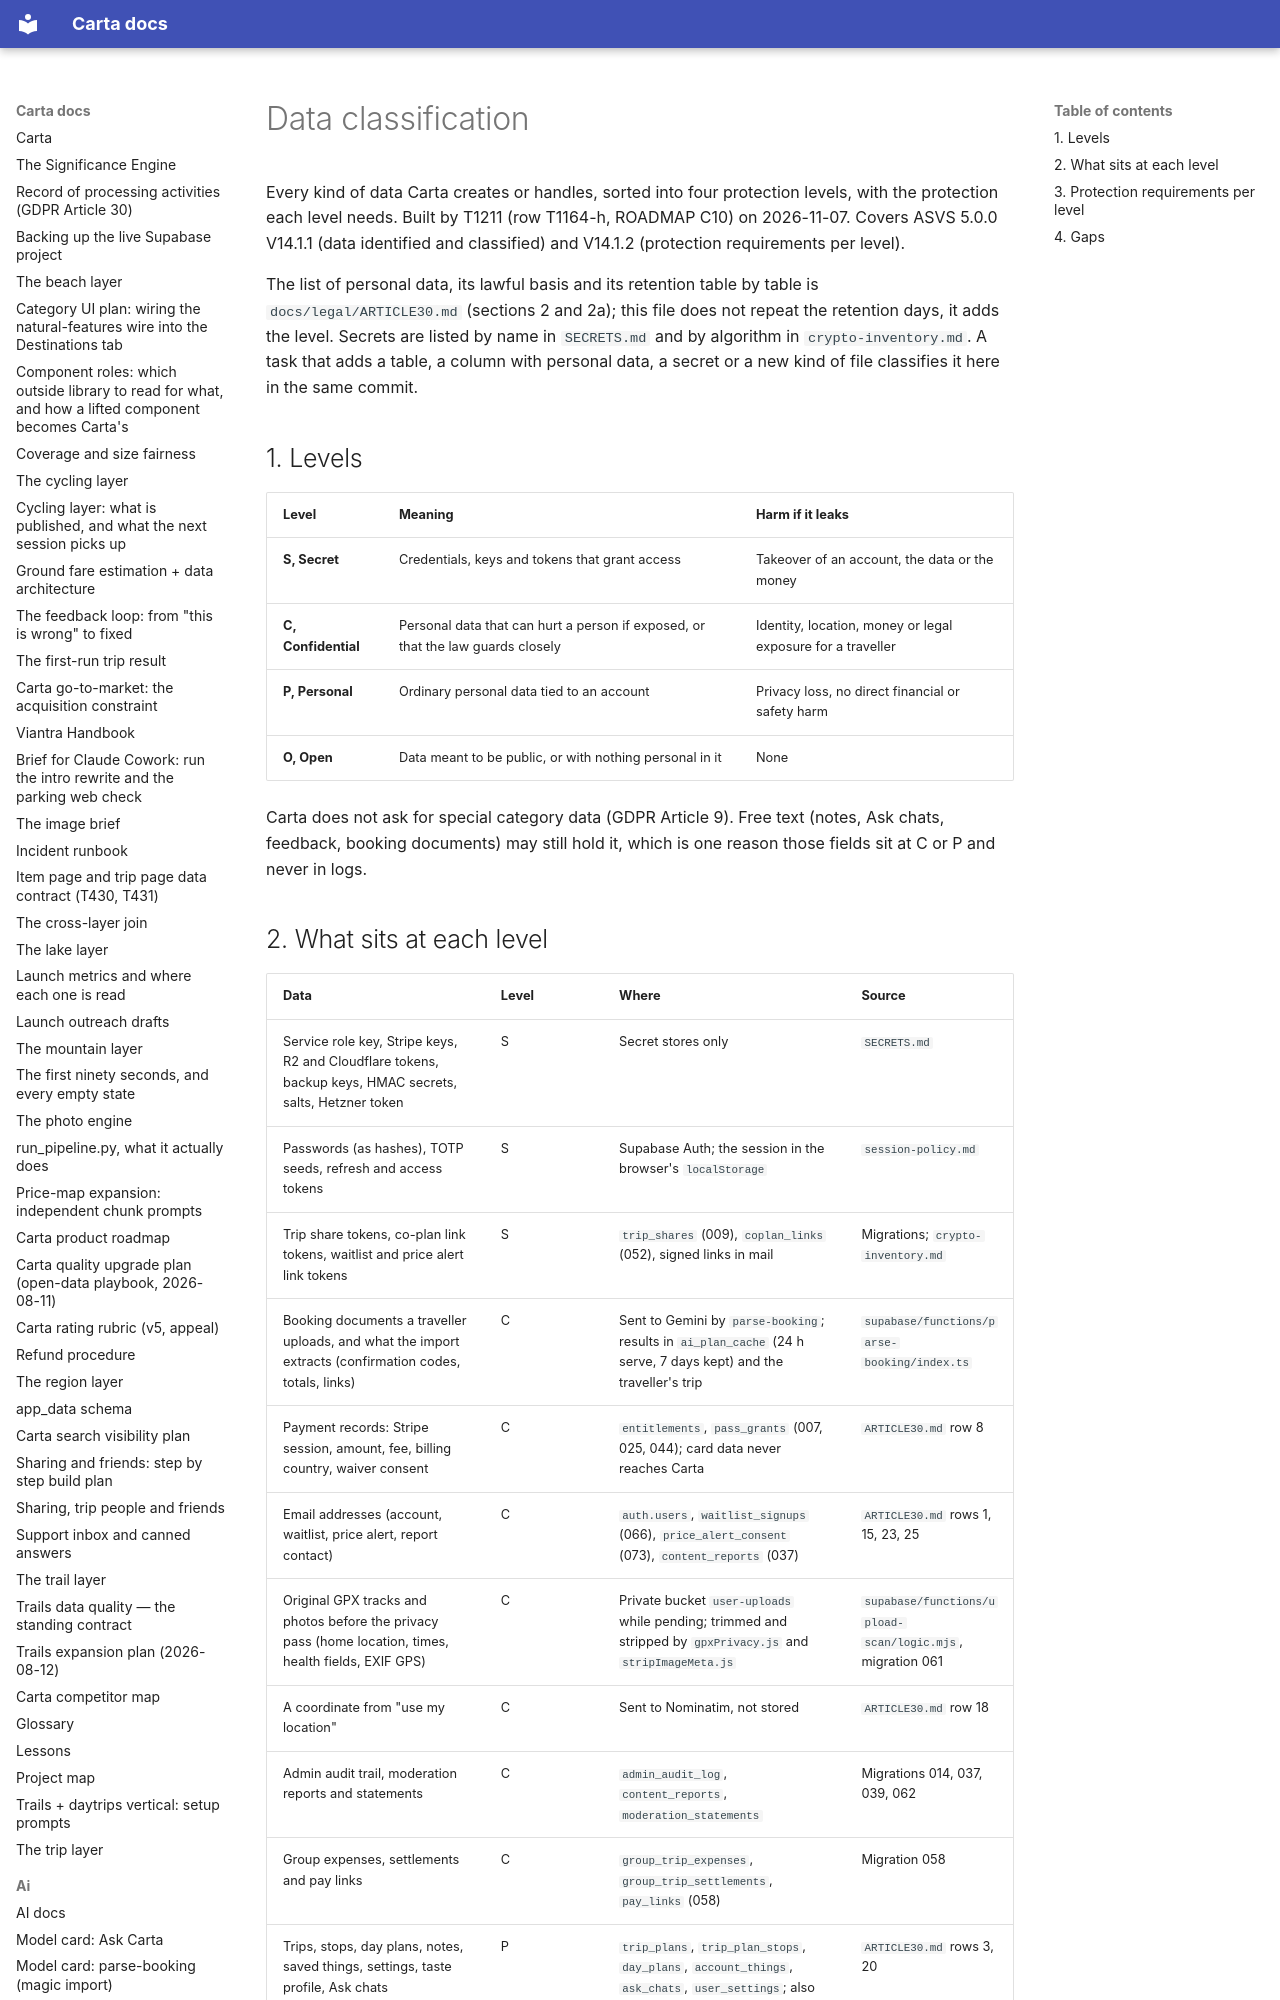

repository: basvn123/carta-travel-app · page: security/data-classification/index.html · generator: mkdocs

# Data classification

Every kind of data Carta creates or handles, sorted into four protection levels, with the protection each level needs. Built by T1211 (row T1164-h, ROADMAP C10) on 2026-11-07. Covers ASVS 5.0.0 V14.1.1 (data identified and classified) and V14.1.2 (protection requirements per level).

The list of personal data, its lawful basis and its retention table by table is `docs/legal/ARTICLE30.md` (sections 2 and 2a); this file does not repeat the retention days, it adds the level. Secrets are listed by name in `SECRETS.md` and by algorithm in `crypto-inventory.md`. A task that adds a table, a column with personal data, a secret or a new kind of file classifies it here in the same commit.

## 1. Levels

| Level | Meaning | Harm if it leaks |
|---|---|---|
| **S, Secret** | Credentials, keys and tokens that grant access | Takeover of an account, the data or the money |
| **C, Confidential** | Personal data that can hurt a person if exposed, or that the law guards closely | Identity, location, money or legal exposure for a traveller |
| **P, Personal** | Ordinary personal data tied to an account | Privacy loss, no direct financial or safety harm |
| **O, Open** | Data meant to be public, or with nothing personal in it | None |

Carta does not ask for special category data (GDPR Article 9). Free text (notes, Ask chats, feedback, booking documents) may still hold it, which is one reason those fields sit at C or P and never in logs.
